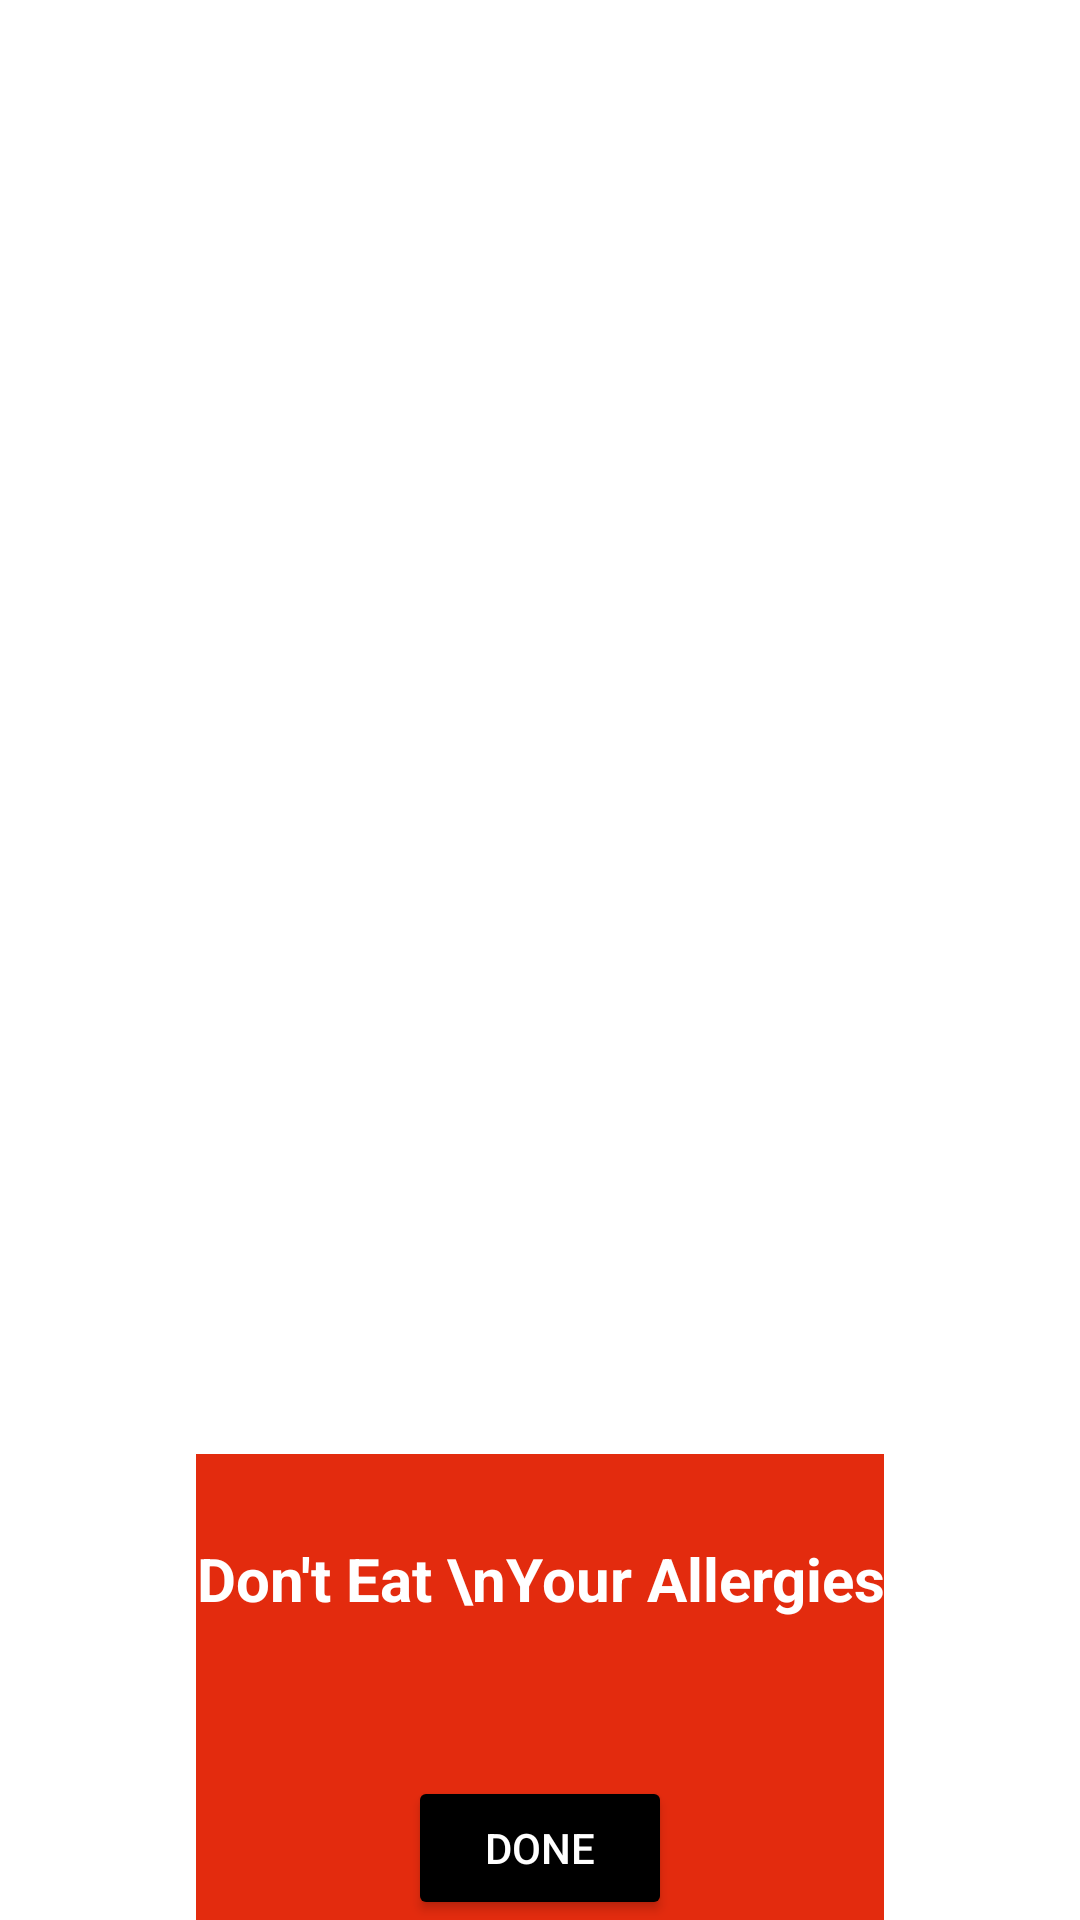

This screen was rendered from an Android layout file. Write that file and the resources it references.
<!-- AndroidManifest.xml: application theme Theme.LastProject -->
<!-- res/layout/alert.xml -->
<?xml version="1.0" encoding="utf-8"?>
<androidx.constraintlayout.widget.ConstraintLayout
    xmlns:android="http://schemas.android.com/apk/res/android"
    xmlns:app="http://schemas.android.com/apk/res-auto"
    android:layout_width="match_parent"
    android:layout_height="match_parent"
    android:id="@+id/successContraintLayout">

    <androidx.constraintlayout.widget.ConstraintLayout
        android:id="@+id/layoutDialog"
        android:layout_width="wrap_content"
        android:layout_height="wrap_content"
        android:background="@color/red"
        app:layout_constraintBottom_toBottomOf="parent"
        app:layout_constraintEnd_toEndOf="parent"
        app:layout_constraintStart_toStartOf="parent">

        <TextView
            android:id="@+id/Alert"
            android:layout_width="match_parent"
            android:layout_height="wrap_content"
            android:gravity="center_horizontal"
            android:paddingTop="28dp"
            android:text="Don't Eat \nYour Allergies"
            android:textColor="@color/white"
            android:textSize="20sp"
            android:textStyle="bold"
            app:layout_constraintEnd_toEndOf="parent"
            app:layout_constraintStart_toStartOf="parent"
            app:layout_constraintTop_toTopOf="@+id/layoutDialog" />

        <TextView
            android:id="@+id/successDesc"
            android:layout_width="match_parent"
            android:layout_height="wrap_content"
            android:layout_marginTop="16dp"
            android:gravity="center_horizontal"
            android:textSize="18sp"
            app:layout_constraintBottom_toTopOf="@+id/successDone"
            app:layout_constraintTop_toBottomOf="@+id/Alert" />

        <Button
            android:id="@+id/successDone"
            android:layout_width="wrap_content"
            android:layout_height="wrap_content"
            android:layout_marginStart="40dp"
            android:layout_marginTop="12dp"
            android:layout_marginEnd="40dp"
            android:backgroundTint="@color/black"
            android:textColor="@color/white"
            android:text="Done"
            android:textSize="14sp"
            app:cornerRadius="12dp"
            app:iconTint="#FFFFFF"
            app:layout_constraintEnd_toEndOf="parent"
            app:layout_constraintStart_toStartOf="parent"
            app:layout_constraintTop_toBottomOf="@+id/successDesc" />


    </androidx.constraintlayout.widget.ConstraintLayout>

</androidx.constraintlayout.widget.ConstraintLayout>
<!-- resources referenced by this layout -->
<resources>
  <color name="black">#FF000000</color>
  <color name="red">#e32b0e</color>
  <color name="white">#FFFFFFFF</color>
  <style name="Theme.LastProject" parent="Base.Theme.LastProject" />
  <style name="Base.Theme.LastProject" parent="Theme.MaterialComponents.DayNight.DarkActionBar">
          
          <item name="colorPrimary">@color/background</item>
          <item name="colorPrimaryVariant">@color/background</item>
          
      </style>
  <color name="background">#0F74A9</color>
</resources>
